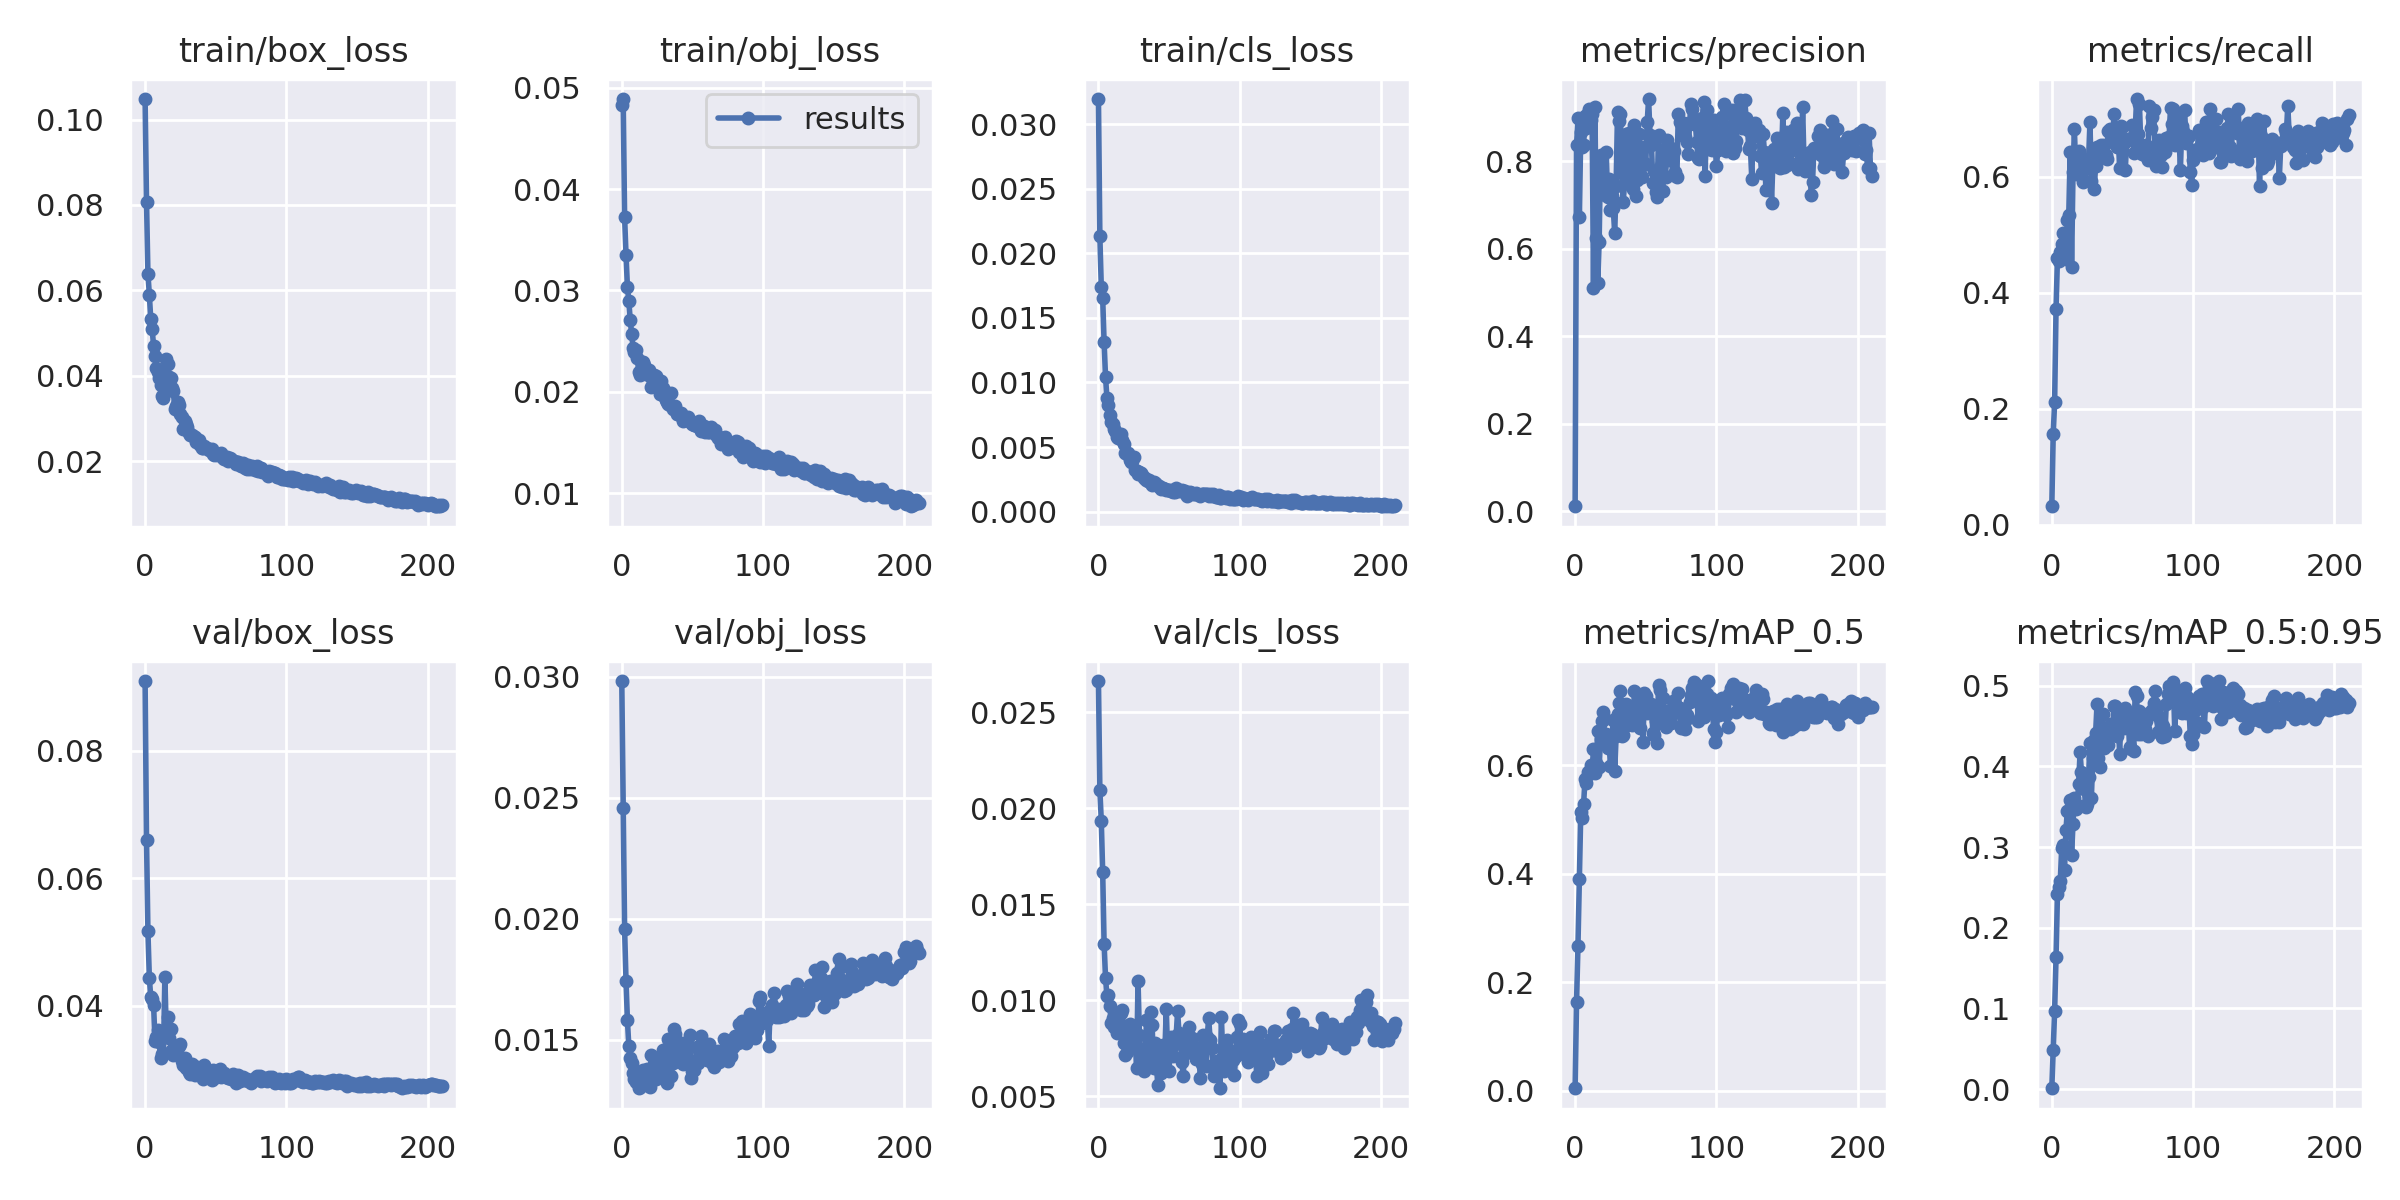

The table this chart was drawn from, first rows:
epoch, train/box_loss, train/obj_loss, train/cls_loss, metrics/precision, metrics/recall, metrics/mAP_0.5, metrics/mAP_0.5:0.95, val/box_loss, val/obj_loss, val/cls_loss, x/lr0, x/lr1, x/lr2
0, 0.1048, 0.04829, 0.03194, 0.01165, 0.03212, 0.005033, 0.001056, 0.09093, 0.02983, 0.02663, 0.0004, 0.0004, 0.0964
1, 0.08077, 0.04889, 0.0213, 0.8368, 0.157, 0.1632, 0.04858, 0.06594, 0.02457, 0.02094, 0.00081, 0.00081, 0.09271
2, 0.06394, 0.03725, 0.01741, 0.8981, 0.2115, 0.2669, 0.09717, 0.05167, 0.01958, 0.01937, 0.00122, 0.00122, 0.08902
3, 0.05899, 0.03351, 0.01652, 0.6721, 0.3725, 0.3897, 0.1634, 0.04442, 0.01742, 0.01667, 0.00163, 0.00163, 0.08533
4, 0.05325, 0.03034, 0.01311, 0.8667, 0.4601, 0.5135, 0.2418, 0.04132, 0.0158, 0.01294, 0.002039, 0.002039, 0.08164
5, 0.05089, 0.02892, 0.01046, 0.8317, 0.4554, 0.5026, 0.2502, 0.04104, 0.01473, 0.01119, 0.002449, 0.002449, 0.07795
6, 0.04701, 0.02706, 0.008788, 0.8375, 0.4711, 0.5289, 0.2581, 0.04017, 0.01426, 0.01022, 0.002857, 0.002857, 0.07426
7, 0.04461, 0.0257, 0.008235, 0.9036, 0.4836, 0.5736, 0.2984, 0.03453, 0.01403, 0.01028, 0.003266, 0.003266, 0.07057
8, 0.04185, 0.02434, 0.007487, 0.8752, 0.5035, 0.5677, 0.3033, 0.03509, 0.01364, 0.009728, 0.003674, 0.003674, 0.06687
9, 0.04079, 0.02396, 0.006954, 0.9094, 0.4706, 0.5868, 0.272, 0.03629, 0.01338, 0.00883, 0.004082, 0.004082, 0.06318
10, 0.03937, 0.02412, 0.006806, 0.92, 0.458, 0.5838, 0.3209, 0.03432, 0.01326, 0.00908, 0.004489, 0.004489, 0.05949
11, 0.03773, 0.02334, 0.006384, 0.8948, 0.5249, 0.5991, 0.3454, 0.03178, 0.01341, 0.008603, 0.004895, 0.004895, 0.05579
12, 0.03535, 0.02193, 0.006275, 0.9078, 0.5336, 0.5911, 0.3462, 0.03242, 0.013, 0.008799, 0.005301, 0.005301, 0.0521
13, 0.03472, 0.02163, 0.005746, 0.5103, 0.6432, 0.6287, 0.3588, 0.03259, 0.01307, 0.008316, 0.005706, 0.005706, 0.04841
14, 0.03731, 0.02299, 0.005707, 0.924, 0.4441, 0.5845, 0.29, 0.04456, 0.01362, 0.008629, 0.00611, 0.00611, 0.04471
15, 0.0439, 0.02291, 0.005875, 0.6235, 0.6078, 0.6031, 0.3289, 0.03548, 0.01375, 0.008705, 0.006514, 0.006514, 0.04101
16, 0.04278, 0.02263, 0.005999, 0.5222, 0.6821, 0.6623, 0.3609, 0.03818, 0.01349, 0.009342, 0.006916, 0.006916, 0.03732
17, 0.0397, 0.02179, 0.005572, 0.6162, 0.6044, 0.5971, 0.3468, 0.03497, 0.01373, 0.009479, 0.007318, 0.007318, 0.03362
18, 0.03945, 0.02207, 0.005238, 0.8145, 0.6269, 0.6479, 0.3521, 0.03639, 0.01378, 0.0078, 0.007718, 0.007718, 0.02992
19, 0.0372, 0.02217, 0.004546, 0.7544, 0.6442, 0.6816, 0.3789, 0.03309, 0.01372, 0.007176, 0.008117, 0.008117, 0.02622
20, 0.03638, 0.02152, 0.004486, 0.7639, 0.6333, 0.6974, 0.4175, 0.03226, 0.01305, 0.007293, 0.008515, 0.008515, 0.02252
21, 0.03222, 0.02047, 0.004557, 0.723, 0.6049, 0.6418, 0.3926, 0.03274, 0.01437, 0.008165, 0.008912, 0.008912, 0.01881
22, 0.03297, 0.02096, 0.003969, 0.8201, 0.591, 0.6571, 0.383, 0.03282, 0.01338, 0.008799, 0.009308, 0.009308, 0.01511
23, 0.03376, 0.02169, 0.00385, 0.7179, 0.617, 0.6307, 0.3722, 0.03227, 0.014, 0.007618, 0.009702, 0.009702, 0.0114
24, 0.0331, 0.02154, 0.003901, 0.7588, 0.6262, 0.6413, 0.3495, 0.03369, 0.01337, 0.008101, 0.009859, 0.009859, 0.009859
25, 0.03096, 0.02078, 0.004214, 0.6878, 0.6162, 0.5988, 0.3531, 0.03396, 0.0142, 0.008639, 0.009859, 0.009859, 0.009859
26, 0.03028, 0.02071, 0.003207, 0.721, 0.6287, 0.6518, 0.3866, 0.03132, 0.01367, 0.007996, 0.009847, 0.009847, 0.009847
27, 0.02758, 0.01981, 0.003115, 0.692, 0.6939, 0.6821, 0.429, 0.03077, 0.01344, 0.006461, 0.009834, 0.009834, 0.009834
28, 0.02941, 0.02102, 0.002903, 0.6352, 0.5924, 0.5886, 0.3608, 0.03177, 0.0136, 0.01102, 0.009821, 0.009821, 0.009821
29, 0.02877, 0.02033, 0.003032, 0.7431, 0.6361, 0.6526, 0.4107, 0.03029, 0.01457, 0.008181, 0.009808, 0.009808, 0.009808
30, 0.02789, 0.01954, 0.00301, 0.9123, 0.579, 0.6936, 0.4328, 0.03067, 0.01354, 0.007285, 0.009794, 0.009794, 0.009794
31, 0.0265, 0.01922, 0.002874, 0.8918, 0.6188, 0.7147, 0.4412, 0.02971, 0.01348, 0.007394, 0.00978, 0.00978, 0.00978
32, 0.02621, 0.01903, 0.002642, 0.9084, 0.6521, 0.7368, 0.477, 0.02937, 0.01321, 0.006347, 0.009765, 0.009765, 0.009765
33, 0.02603, 0.01883, 0.002612, 0.7727, 0.6344, 0.654, 0.411, 0.03094, 0.01503, 0.00685, 0.00975, 0.00975, 0.00975
34, 0.02578, 0.01875, 0.00244, 0.7059, 0.6481, 0.6558, 0.3989, 0.03003, 0.01423, 0.008988, 0.009734, 0.009734, 0.009734
35, 0.02569, 0.01986, 0.002347, 0.7503, 0.6549, 0.6971, 0.4232, 0.02921, 0.01351, 0.007627, 0.009718, 0.009718, 0.009718
36, 0.02458, 0.01829, 0.002422, 0.862, 0.6405, 0.7121, 0.4647, 0.03008, 0.01406, 0.006662, 0.009701, 0.009701, 0.009701
37, 0.02471, 0.01838, 0.002218, 0.7511, 0.6547, 0.6736, 0.4232, 0.03045, 0.01543, 0.009384, 0.009684, 0.009684, 0.009684
38, 0.02496, 0.01856, 0.002043, 0.8646, 0.6382, 0.6828, 0.4369, 0.03025, 0.01525, 0.008704, 0.009666, 0.009666, 0.009666
39, 0.02384, 0.01782, 0.002257, 0.8204, 0.6306, 0.6798, 0.4408, 0.0296, 0.01427, 0.00647, 0.009648, 0.009648, 0.009648
40, 0.02309, 0.01785, 0.002218, 0.7518, 0.6795, 0.6731, 0.4264, 0.03023, 0.01434, 0.007762, 0.00963, 0.00963, 0.00963
41, 0.02316, 0.01774, 0.00213, 0.7373, 0.6834, 0.6883, 0.4461, 0.02859, 0.01421, 0.006608, 0.009611, 0.009611, 0.009611
42, 0.02357, 0.01795, 0.00199, 0.8833, 0.6726, 0.7356, 0.4525, 0.03071, 0.01485, 0.005615, 0.009592, 0.009592, 0.009592
43, 0.02305, 0.01715, 0.002002, 0.7197, 0.6604, 0.6833, 0.4408, 0.03001, 0.01399, 0.007422, 0.009572, 0.009572, 0.009572
44, 0.02313, 0.0174, 0.00176, 0.7566, 0.708, 0.7088, 0.4753, 0.03002, 0.01466, 0.006207, 0.009551, 0.009551, 0.009551
45, 0.02268, 0.01741, 0.001806, 0.863, 0.6803, 0.7172, 0.4755, 0.02967, 0.01443, 0.006592, 0.009531, 0.009531, 0.009531
46, 0.02258, 0.01724, 0.00185, 0.7704, 0.6524, 0.6677, 0.4372, 0.02943, 0.0149, 0.007659, 0.00951, 0.00951, 0.00951
47, 0.02285, 0.01754, 0.00177, 0.7636, 0.671, 0.7193, 0.4564, 0.0284, 0.01411, 0.007333, 0.009488, 0.009488, 0.009488
48, 0.02177, 0.01714, 0.001646, 0.7945, 0.6149, 0.6418, 0.4155, 0.02992, 0.01522, 0.009559, 0.009466, 0.009466, 0.009466
49, 0.02147, 0.01706, 0.001645, 0.8318, 0.6885, 0.7324, 0.4679, 0.02875, 0.01341, 0.007114, 0.009443, 0.009443, 0.009443
50, 0.02171, 0.01678, 0.001644, 0.794, 0.6868, 0.7272, 0.4612, 0.02909, 0.01371, 0.006347, 0.009421, 0.009421, 0.009421
51, 0.02146, 0.01675, 0.0016, 0.8894, 0.6584, 0.6958, 0.4481, 0.02915, 0.01375, 0.008122, 0.009397, 0.009397, 0.009397
52, 0.02162, 0.01677, 0.00168, 0.9419, 0.6117, 0.705, 0.4726, 0.02929, 0.01407, 0.007729, 0.009373, 0.009373, 0.009373
53, 0.02175, 0.01661, 0.001548, 0.8608, 0.664, 0.6998, 0.4568, 0.03004, 0.01472, 0.007108, 0.009349, 0.009349, 0.009349
54, 0.02186, 0.01671, 0.001554, 0.8377, 0.6655, 0.7125, 0.4637, 0.02892, 0.01405, 0.007731, 0.009324, 0.009324, 0.009324
55, 0.02077, 0.01709, 0.001815, 0.7507, 0.6649, 0.6584, 0.4239, 0.02928, 0.01459, 0.008162, 0.0093, 0.0093, 0.0093
56, 0.02045, 0.0161, 0.001643, 0.7772, 0.6654, 0.6558, 0.422, 0.02947, 0.01514, 0.009435, 0.009274, 0.009274, 0.009274
57, 0.02051, 0.01647, 0.001638, 0.7286, 0.6893, 0.6811, 0.4477, 0.02888, 0.01438, 0.00832, 0.009248, 0.009248, 0.009248
58, 0.02107, 0.0166, 0.001582, 0.7179, 0.6421, 0.6396, 0.4195, 0.02906, 0.01449, 0.007927, 0.009222, 0.009222, 0.009222
59, 0.02003, 0.01603, 0.001687, 0.8595, 0.6781, 0.7476, 0.4928, 0.02862, 0.01458, 0.006776, 0.009195, 0.009195, 0.009195
... 151 more rows
